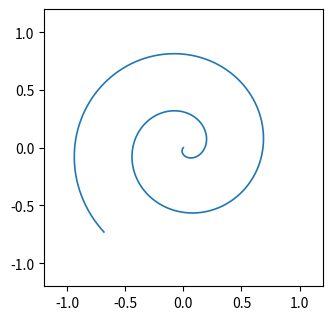

Here is the Python script that generated this plot: (Note: this script raises an exception after producing the figure.)
import matplotlib
matplotlib.use("Agg")
import matplotlib.pyplot as plt
from matplotlib.animation import FuncAnimation
import numpy as np

fig, ax = plt.subplots(figsize=(3.6, 3.6), dpi=60)
theta = 2 * np.pi * np.linspace(0, 2, 800)
r = np.linspace(0, 1, 800)
xs = r * np.cos(theta)
ys = r * np.sin(theta)
line, = ax.plot(xs, ys, lw=1.2)
ax.set_xlim(-1.2, 1.2)
ax.set_ylim(-1.2, 1.2)


def upd(i):
    k = i / 25.0
    line.set_xdata(r * np.cos(theta + k))
    line.set_ydata(r * np.sin(theta + k))
    return line,


ani = FuncAnimation(fig, upd, frames=100, blit=False)
ani.save("out.mp4", writer="ffmpeg", fps=10)
